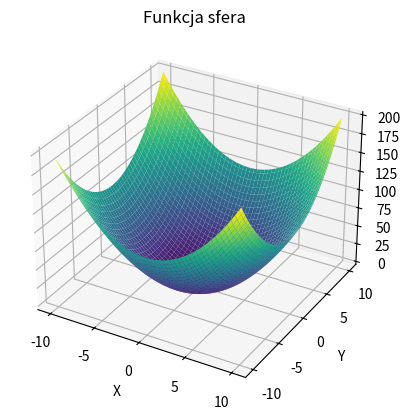
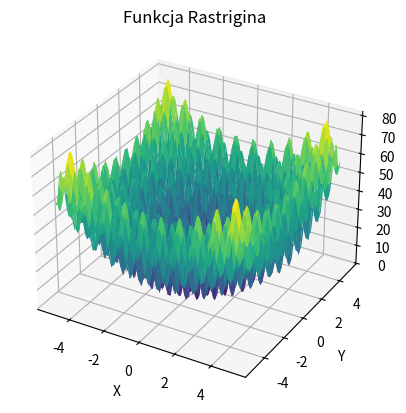

These figures' Python source, in order:
#wykresy 3D dla dwóch funkcji celu bez danych
import numpy as np
import matplotlib.pyplot as plt

def sphere_function(x, y):
    """Funkcja celu - sfera"""
    return x**2 + y**2

def rastrigin_function(x, y):
    """Funkcja celu - Rastrigin"""
    return 20 + x**2 - 10 * np.cos(2 * np.pi * x) + y**2 - 10 * np.cos(2 * np.pi * y)

# Utworzenie siatki punktów
x = np.linspace(-10, 10, 100)
y = np.linspace(-10, 10, 100)
X, Y = np.meshgrid(x, y)

# Obliczenie wartości funkcji dla każdego punktu na siatce
Z_sphere = sphere_function(X, Y)
Z_rastrigin = rastrigin_function(X, Y)

# Wyświetlanie wykresu dla funkcji sfera
fig_sphere = plt.figure()
ax_sphere = fig_sphere.add_subplot(111, projection='3d')
ax_sphere.plot_surface(X, Y, Z_sphere, cmap='viridis')
ax_sphere.set_xlabel('X')
ax_sphere.set_ylabel('Y')
ax_sphere.set_zlabel('Z')
ax_sphere.set_title('Funkcja sfera')
plt.savefig('Funkcja_sfera.png')

# Utworzenie siatki punktów
x = np.linspace(-5.12, 5.12, 100)
y = np.linspace(-5.12, 5.12, 100)
X, Y = np.meshgrid(x, y)
Z_rastrigin = rastrigin_function(X, Y)

# Wyświetlanie wykresu dla funkcji Rastrigina
fig_rastrigin = plt.figure()
ax_rastrigin = fig_rastrigin.add_subplot(111, projection='3d')
ax_rastrigin.plot_surface(X, Y, Z_rastrigin, cmap='viridis')
ax_rastrigin.set_xlabel('X')
ax_rastrigin.set_ylabel('Y')
ax_rastrigin.set_zlabel('Z')
ax_rastrigin.set_title('Funkcja Rastrigina')
plt.savefig('Funkcja_Rastrigina.png')

plt.show()
